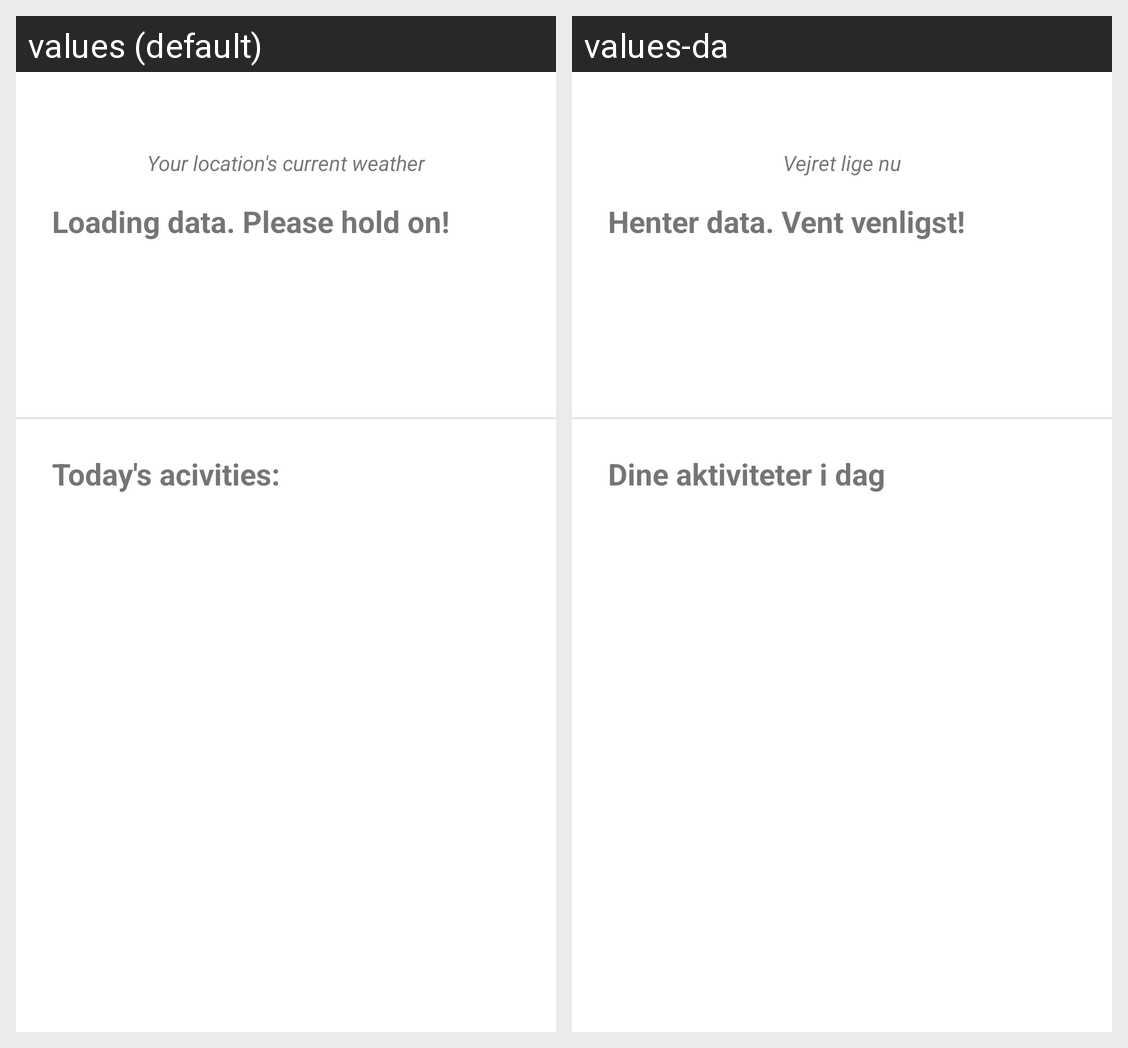

Translations of the strings shown on this Android screen, per locale in the grid:
Android screen res/layout/fragment_home.xml rendered under 2 locales, left to right: values (default), values-da. Device: Nexus 5 (rendered at 1080×1920; each locale shown at half size, 540×960, under a caption strip naming it); theme Theme.ActiviBoost.
Strings drawn on this screen, with the default value and each locale's value (text and hints the layout hard-codes, and strings that could not be matched under every locale, appear in the picture but are not listed):

loading
  values: Loading data. Please hold on!
  values-da: Henter data. Vent venligst!

home_activities
  values: Today's acivities:
  values-da: Dine aktiviteter i dag

weather_head
  values: Your location's current weather
  values-da: Vejret lige nu
